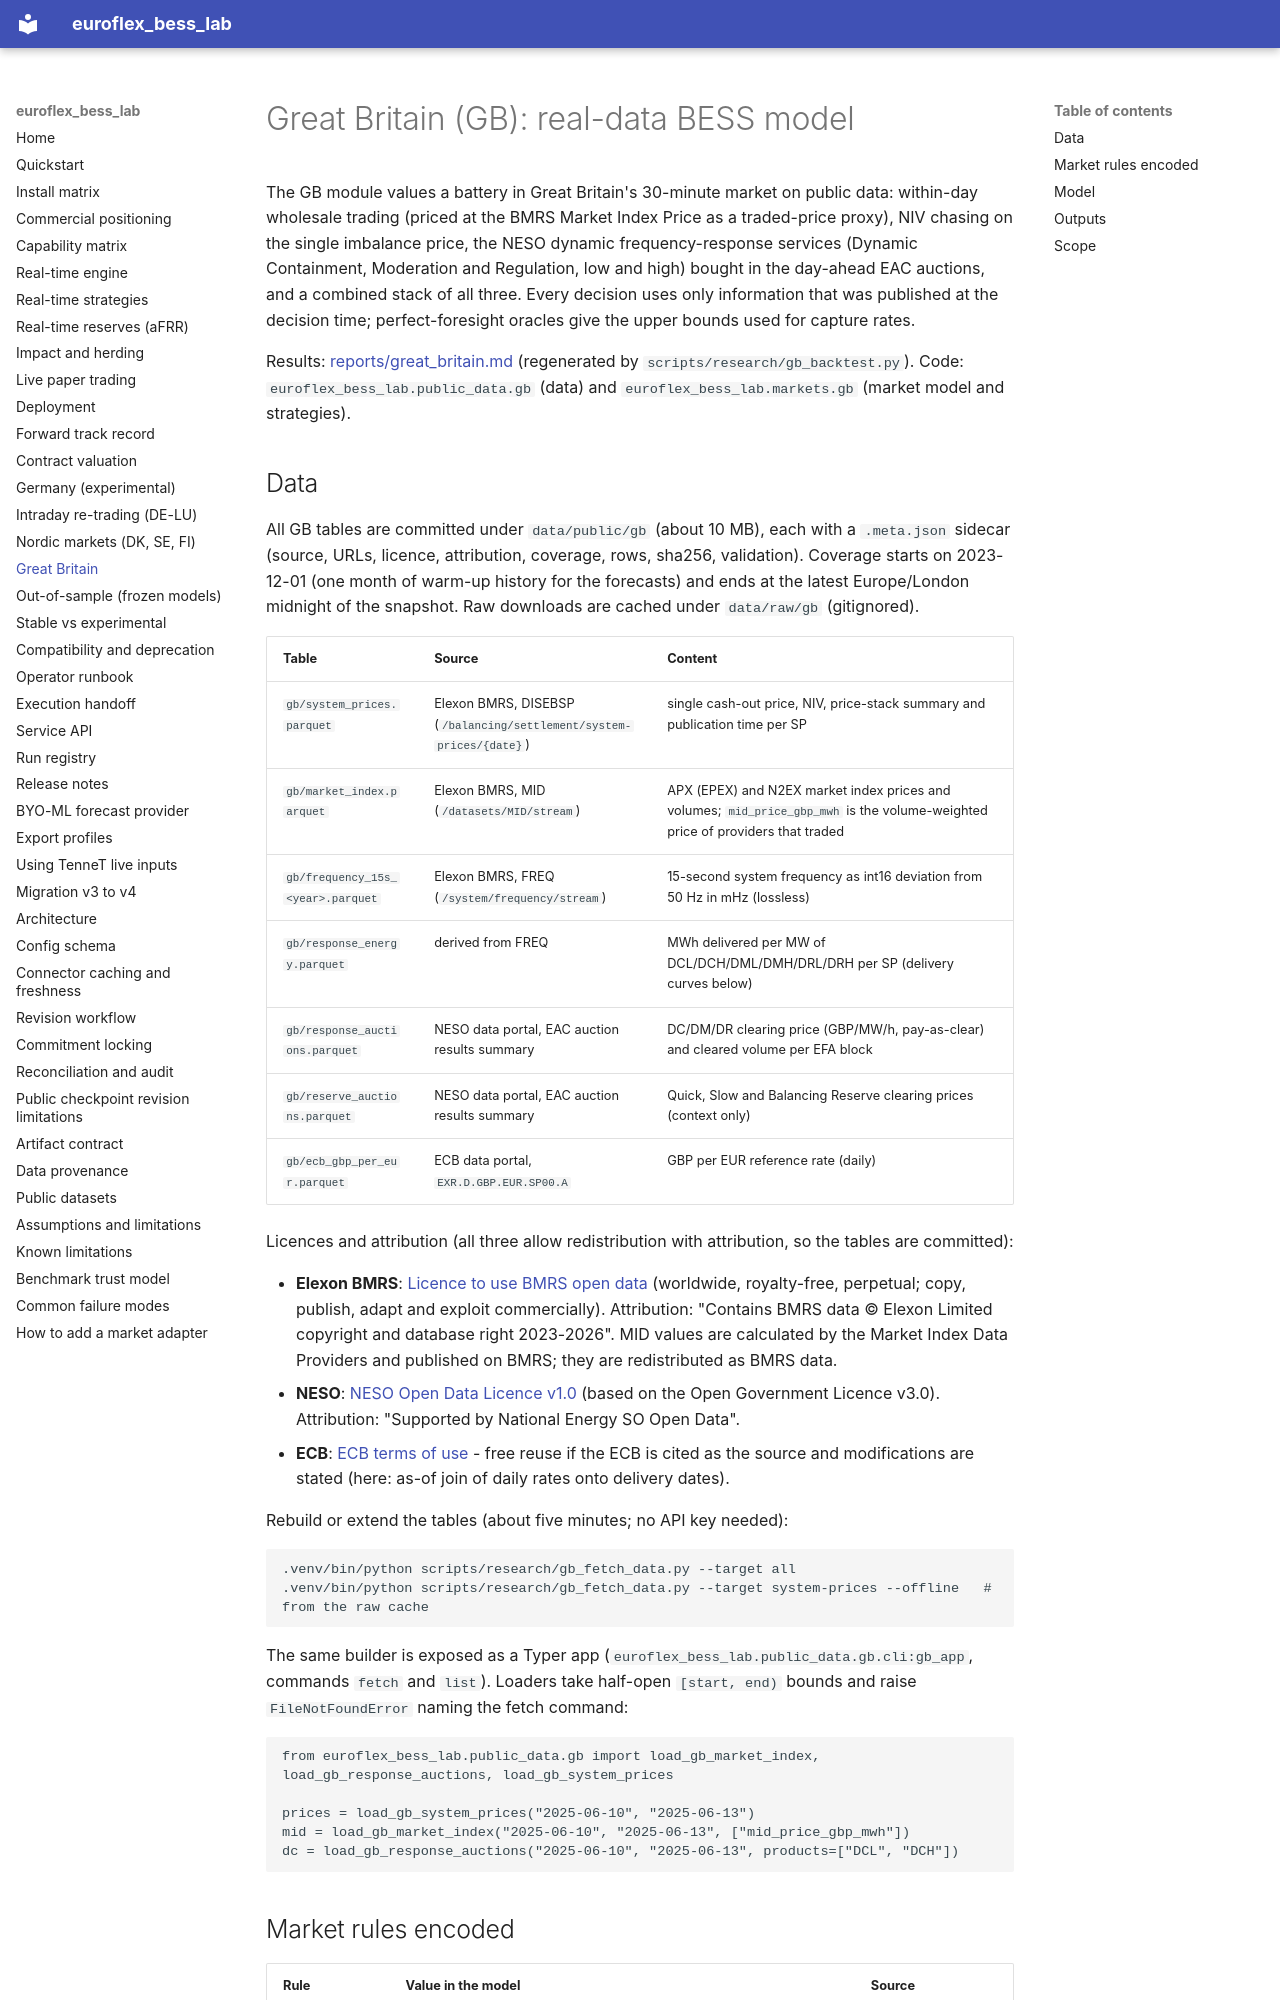

repository: bozliu/euroflex-bess-lab · page: great_britain/index.html · generator: mkdocs

# Great Britain (GB): real-data BESS model

The GB module values a battery in Great Britain's 30-minute market on public data: within-day wholesale trading
(priced at the BMRS Market Index Price as a traded-price proxy), NIV chasing on the single imbalance price, the
NESO dynamic frequency-response services (Dynamic Containment, Moderation and Regulation, low and high) bought in
the day-ahead EAC auctions, and a combined stack of all three. Every decision uses only information that was
published at the decision time; perfect-foresight oracles give the upper bounds used for capture rates.

Results: [reports/great_britain.md](https://github.com/bozliu/euroflex-bess-lab/blob/main/reports/great_britain.md) (regenerated by
`scripts/research/gb_backtest.py`). Code: `euroflex_bess_lab.public_data.gb` (data) and
`euroflex_bess_lab.markets.gb` (market model and strategies).

## Data

All GB tables are committed under `data/public/gb` (about 10 MB), each with a `.meta.json` sidecar (source,
URLs, licence, attribution, coverage, rows, sha256, validation). Coverage starts on 2023-12-01 (one month of
warm-up history for the forecasts) and ends at the latest Europe/London midnight of the snapshot. Raw downloads
are cached under `data/raw/gb` (gitignored).

| Table | Source | Content |
| --- | --- | --- |
| `gb/system_prices.parquet` | Elexon BMRS, DISEBSP (`/balancing/settlement/system-prices/{date}`) | single cash-out price, NIV, price-stack summary and publication time per SP |
| `gb/market_index.parquet` | Elexon BMRS, MID (`/datasets/MID/stream`) | APX (EPEX) and N2EX market index prices and volumes; `mid_price_gbp_mwh` is the volume-weighted price of providers that traded |
| `gb/frequency_15s_<year>.parquet` | Elexon BMRS, FREQ (`/system/frequency/stream`) | 15-second system frequency as int16 deviation from 50 Hz in mHz (lossless) |
| `gb/response_energy.parquet` | derived from FREQ | MWh delivered per MW of DCL/DCH/DML/DMH/DRL/DRH per SP (delivery curves below) |
| `gb/response_auctions.parquet` | NESO data portal, EAC auction results summary | DC/DM/DR clearing price (GBP/MW/h, pay-as-clear) and cleared volume per EFA block |
| `gb/reserve_auctions.parquet` | NESO data portal, EAC auction results summary | Quick, Slow and Balancing Reserve clearing prices (context only) |
| `gb/ecb_gbp_per_eur.parquet` | ECB data portal, `EXR.D.GBP.EUR.SP00.A` | GBP per EUR reference rate (daily) |

Licences and attribution (all three allow redistribution with attribution, so the tables are committed):

- **Elexon BMRS**: [Licence to use BMRS open data](https://www.elexon.co.uk/bsc/data/balancing-mechanism-reporting-agent/copyright-licence-bmrs-data/)
  (worldwide, royalty-free, perpetual; copy, publish, adapt and exploit commercially). Attribution:
  "Contains BMRS data © Elexon Limited copyright and database right 2023-2026". MID values are calculated by the
  Market Index Data Providers and published on BMRS; they are redistributed as BMRS data.
- **NESO**: [NESO Open Data Licence v1.0](https://www.neso.energy/data-portal/neso-open-licence) (based on the
  Open Government Licence v3.0). Attribution: "Supported by National Energy SO Open Data".
- **ECB**: [ECB terms of use](https://www.ecb.europa.eu/services/disclaimer/html/index.en.html) - free reuse if the
  ECB is cited as the source and modifications are stated (here: as-of join of daily rates onto delivery dates).

Rebuild or extend the tables (about five minutes; no API key needed):

```bash
.venv/bin/python scripts/research/gb_fetch_data.py --target all
.venv/bin/python scripts/research/gb_fetch_data.py --target system-prices --offline   # from the raw cache
```

The same builder is exposed as a Typer app (`euroflex_bess_lab.public_data.gb.cli:gb_app`, commands `fetch` and
`list`). Loaders take half-open `[start, end)` bounds and raise `FileNotFoundError` naming the fetch command:

```python
from euroflex_bess_lab.public_data.gb import load_gb_market_index, load_gb_response_auctions, load_gb_system_prices

prices = load_gb_system_prices("2025-06-10", "2025-06-13")
mid = load_gb_market_index("2025-06-10", "2025-06-13", ["mid_price_gbp_mwh"])
dc = load_gb_response_auctions("2025-06-10", "2025-06-13", products=["DCL", "DCH"])
```
